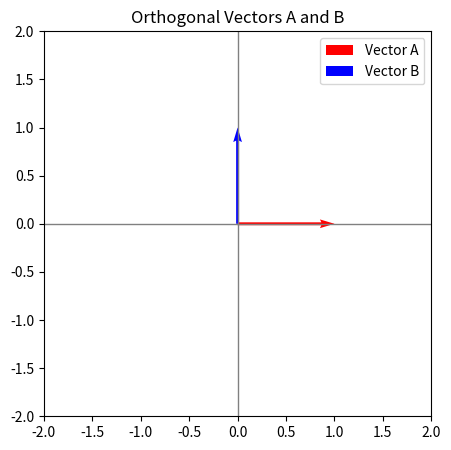

Write Python code to recreate this figure.
# Install matplotlib and scipy
!pip install matplotlib scipy

# First, import numpy
import numpy as np

# Let's define our vectors
A = np.array([2, 3])
B = np.array([4, 5])

# Compute the dot product using numpy
dot_product = np.dot(A, B)
dot_product

# Define two vectors that are orthogonal in 2D space
A = np.array([1, 0])
B = np.array([0, 1])

# Compute the dot product using numpy
dot_product_orthogonal = np.dot(A, B)
dot_product_orthogonal

import matplotlib.pyplot as plt

# Plot the two vectors
fig, ax = plt.subplots(figsize=(5,5))
ax.quiver(0, 0, A[0], A[1], angles='xy', scale_units='xy', scale=1, color='r', label="Vector A")
ax.quiver(0, 0, B[0], B[1], angles='xy', scale_units='xy', scale=1, color='b', label="Vector B")
ax.set_xlim(-2, 2)
ax.set_ylim(-2, 2)
ax.axvline(x=0, color='grey', lw=1)
ax.axhline(y=0, color='grey', lw=1)
ax.legend()
ax.set_title("Orthogonal Vectors A and B")
plt.show()


# Define the vectors
C = np.array([1, 2, 3])
D = np.array([4, 5, 6])

# Compute the dot product using numpy
dot_product_CD = np.dot(C, D)
dot_product_CD


# Define our 1D image and kernel
image_1D = np.array([2, 1, 2, 1])
kernel_1D = np.array([1, 0])

# Compute the convolution using numpy
convolution_1D = np.convolve(image_1D, kernel_1D, mode='valid')
convolution_1D


from scipy import signal

# Define our 2D image and kernel
image_2D = np.array([[1, 2, 3], [0, 1, 0], [2, 1, 0]])
kernel_2D = np.array([[0, 1], [2, 1]])

# Compute the 2D convolution using numpy
convolution_2D = signal.convolve2d(image_2D, kernel_2D, mode='valid')
convolution_2D
